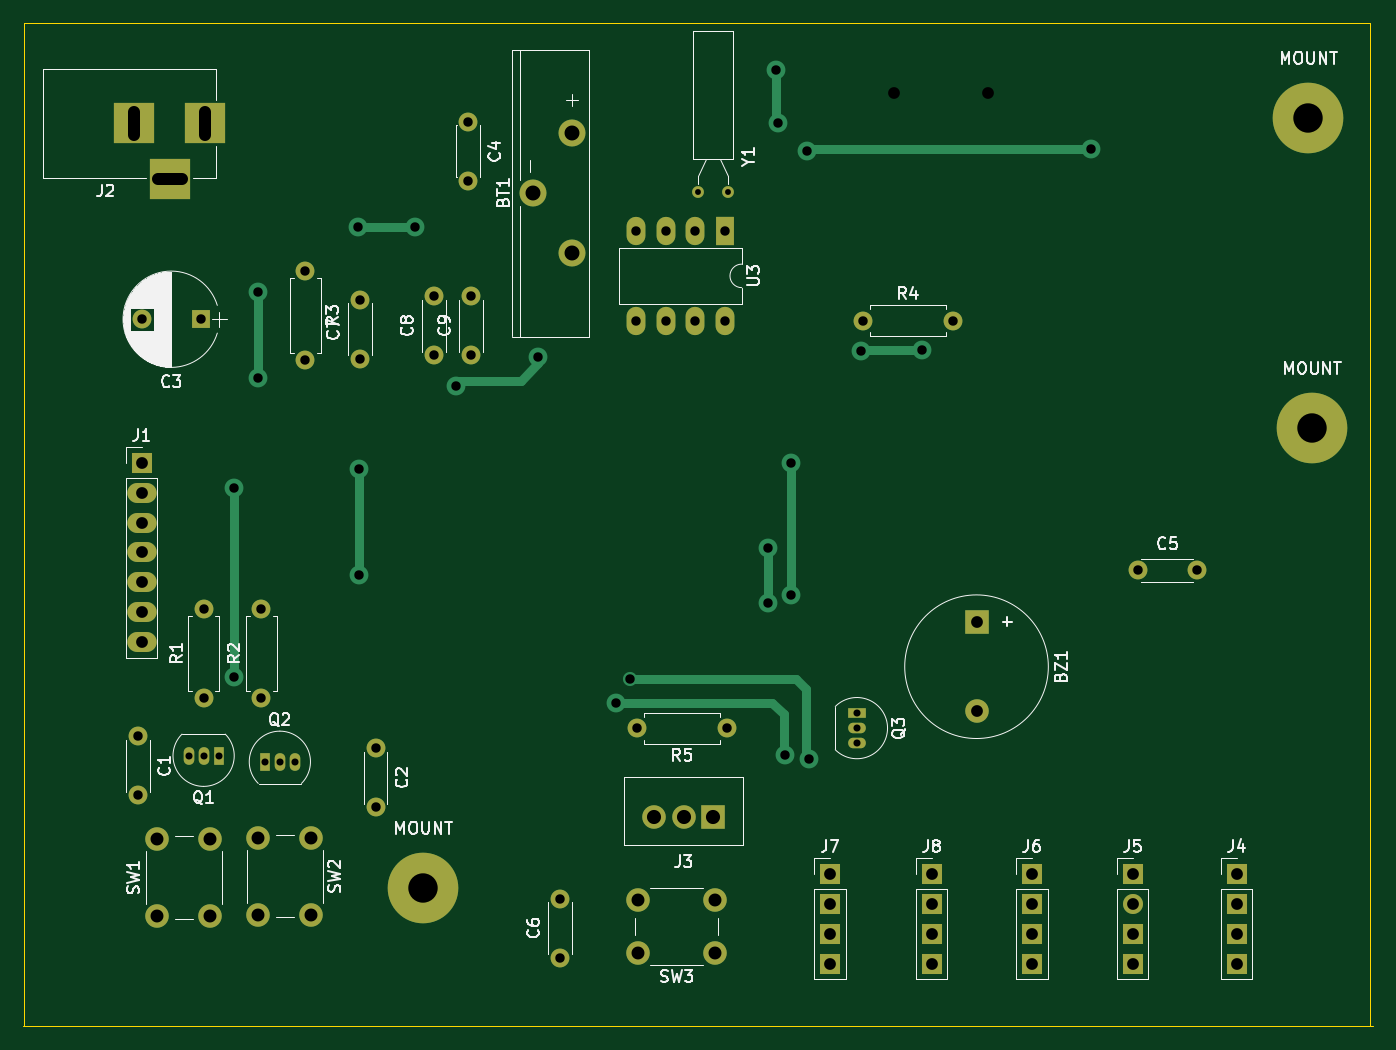
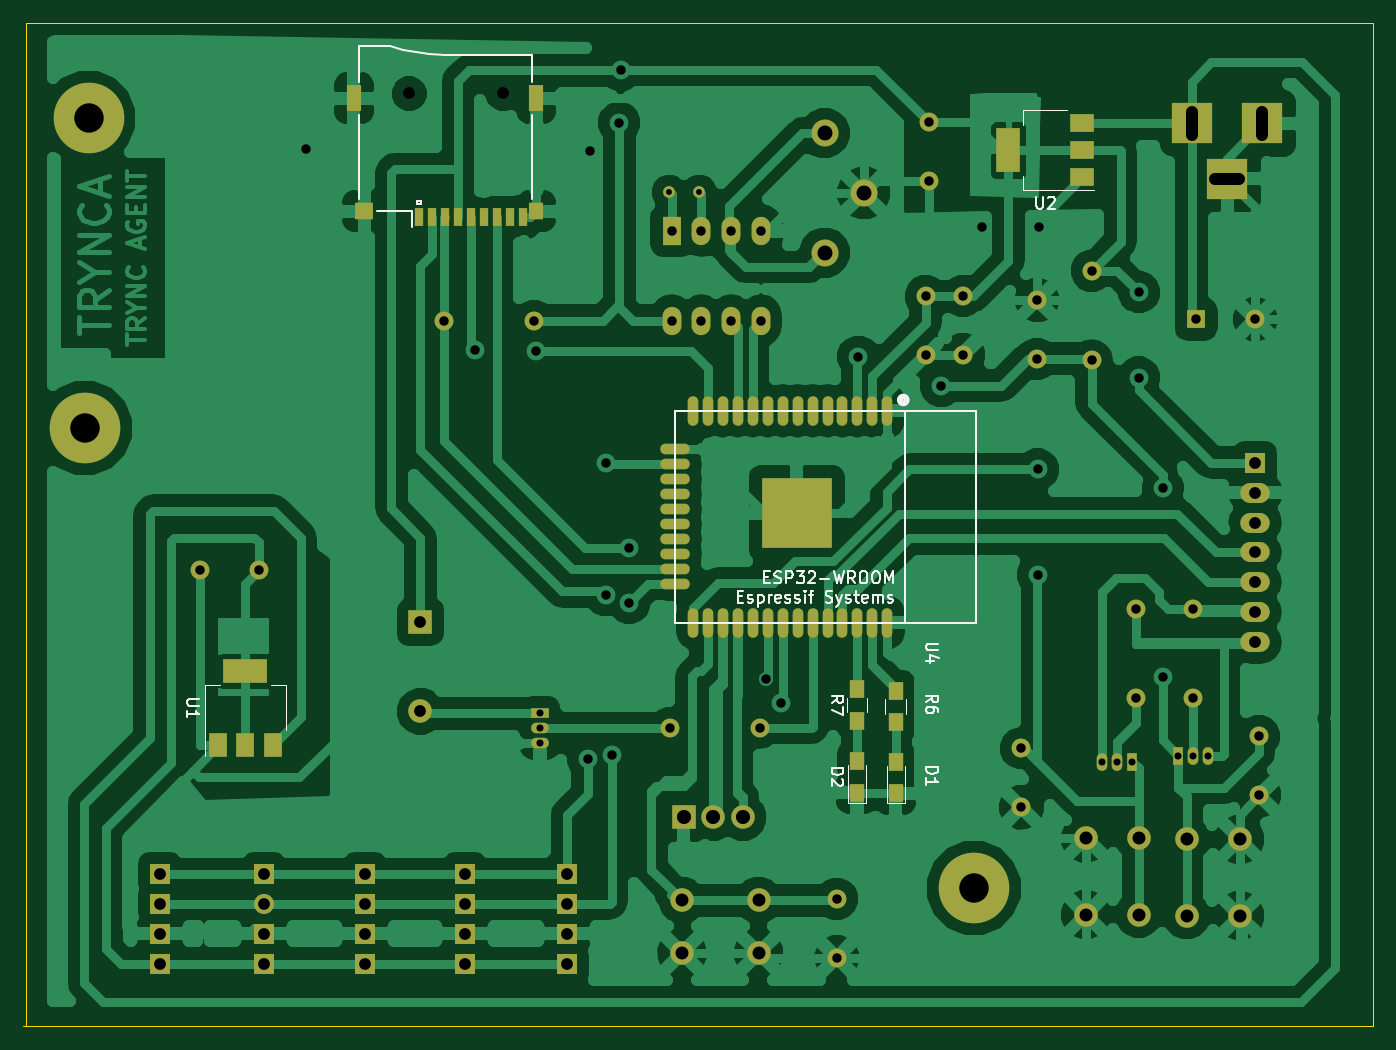
Circuit board: 11 layer files. Board 114.7 x 85.2 mm.
- bottom_copper: trync-agent-B.Cu.gbr (122534 bytes)
- bottom_mask: trync-agent-B.Mask.gbr (5436 bytes)
- paste: trync-agent-B.Paste.gbr (2326 bytes)
- bottom_silk: trync-agent-B.SilkS.gbr (13543 bytes)
- outline: trync-agent-Edge.Cuts.gbr (596 bytes)
- top_copper: trync-agent-F.Cu.gbr (5191 bytes)
- top_mask: trync-agent-F.Mask.gbr (3381 bytes)
- paste: trync-agent-F.Paste.gbr (271 bytes)
- top_silk: trync-agent-F.SilkS.gbr (40577 bytes)
- drill: trync-agent-NPTH.drl (187 bytes)
- drill: trync-agent.drl (2341 bytes)

=== bottom_copper: trync-agent-B.Cu.gbr (122534 bytes, source omitted) ===
=== bottom_mask: trync-agent-B.Mask.gbr ===
G04 #@! TF.FileFunction,Soldermask,Bot*
%FSLAX46Y46*%
G04 Gerber Fmt 4.6, Leading zero omitted, Abs format (unit mm)*
G04 Created by KiCad (PCBNEW 4.0.7) date Sat Feb 17 21:33:09 2018*
%MOMM*%
%LPD*%
G01*
G04 APERTURE LIST*
%ADD10C,0.150000*%
%ADD11C,5.999480*%
%ADD12C,2.290000*%
%ADD13R,2.000000X2.000000*%
%ADD14C,2.000000*%
%ADD15C,1.600000*%
%ADD16R,1.600000X1.600000*%
%ADD17R,1.300000X1.500000*%
%ADD18R,1.700000X1.700000*%
%ADD19O,2.500000X1.700000*%
%ADD20R,3.500000X3.500000*%
%ADD21O,1.700000X1.700000*%
%ADD22R,1.200000X2.200000*%
%ADD23R,1.600000X1.400000*%
%ADD24R,1.200000X1.400000*%
%ADD25R,0.700000X1.600000*%
%ADD26O,0.900000X1.500000*%
%ADD27R,0.900000X1.500000*%
%ADD28O,1.500000X0.900000*%
%ADD29R,1.500000X0.900000*%
%ADD30O,1.600000X1.600000*%
%ADD31R,3.800000X2.000000*%
%ADD32R,1.500000X2.000000*%
%ADD33R,2.000000X3.800000*%
%ADD34R,2.000000X1.500000*%
%ADD35R,1.600000X2.400000*%
%ADD36O,1.600000X2.400000*%
%ADD37O,0.900000X2.500000*%
%ADD38O,2.500000X0.900000*%
%ADD39R,6.000000X6.000000*%
%ADD40C,1.000000*%
G04 APERTURE END LIST*
D10*
D11*
X143192500Y-65786000D03*
X142875000Y-39433500D03*
D12*
X80327500Y-50863500D03*
X80327500Y-40703500D03*
X77027500Y-45783500D03*
D13*
X114681000Y-82232500D03*
D14*
X114681000Y-89832500D03*
D15*
X43434000Y-91948000D03*
X43434000Y-96948000D03*
X63627000Y-92964000D03*
X63627000Y-97964000D03*
D16*
X48768000Y-56515000D03*
D15*
X43768000Y-56515000D03*
X71501000Y-39751000D03*
X71501000Y-44751000D03*
X128397000Y-77851000D03*
X133397000Y-77851000D03*
X79311500Y-110744000D03*
X79311500Y-105744000D03*
X62293500Y-59880500D03*
X62293500Y-54880500D03*
X68580000Y-59563000D03*
X68580000Y-54563000D03*
X71755000Y-59563000D03*
X71755000Y-54563000D03*
D17*
X74295000Y-96790500D03*
X74295000Y-94090500D03*
X77597000Y-96727000D03*
X77597000Y-94027000D03*
D18*
X43751500Y-68707000D03*
D19*
X43751500Y-71247000D03*
X43751500Y-73787000D03*
X43751500Y-76327000D03*
X43751500Y-78867000D03*
X43751500Y-81407000D03*
X43751500Y-83947000D03*
D20*
X49149000Y-39878000D03*
X43149000Y-39878000D03*
X46149000Y-44578000D03*
D13*
X92329000Y-98806000D03*
D14*
X89789000Y-98806000D03*
X87289000Y-98806000D03*
D18*
X136779000Y-103632000D03*
X136779000Y-106172000D03*
X136779000Y-108712000D03*
X136779000Y-111252000D03*
X127952500Y-103632000D03*
D21*
X127952500Y-106172000D03*
D18*
X127952500Y-108712000D03*
X127952500Y-111252000D03*
X119380000Y-103632000D03*
X119380000Y-106172000D03*
X119380000Y-108712000D03*
X119380000Y-111252000D03*
X102235000Y-103632000D03*
X102235000Y-106172000D03*
X102235000Y-108712000D03*
X102235000Y-111252000D03*
X110871000Y-103632000D03*
X110871000Y-106172000D03*
X110871000Y-108712000D03*
X110871000Y-111252000D03*
D22*
X120335500Y-37738000D03*
X104835500Y-37738000D03*
D23*
X119435500Y-47338000D03*
D24*
X104835500Y-47338000D03*
D25*
X105985500Y-47838000D03*
X108185500Y-47838000D03*
X107085500Y-47838000D03*
X109285500Y-47838000D03*
X110385500Y-47838000D03*
X111485500Y-47838000D03*
X114785500Y-47838000D03*
X113685500Y-47838000D03*
X112585500Y-47838000D03*
D26*
X49022000Y-93599000D03*
X47752000Y-93599000D03*
D27*
X50292000Y-93599000D03*
D26*
X55499000Y-94107000D03*
X56769000Y-94107000D03*
D27*
X54229000Y-94107000D03*
D28*
X104521000Y-91249500D03*
X104521000Y-92519500D03*
D29*
X104521000Y-89979500D03*
D15*
X49022000Y-88709500D03*
D30*
X49022000Y-81089500D03*
D15*
X53911500Y-88709500D03*
D30*
X53911500Y-81089500D03*
D15*
X57658000Y-52387500D03*
D30*
X57658000Y-60007500D03*
D15*
X105029000Y-56642000D03*
D30*
X112649000Y-56642000D03*
D15*
X93472000Y-91249500D03*
D30*
X85852000Y-91249500D03*
D17*
X74295000Y-90758000D03*
X74295000Y-88058000D03*
X77597000Y-90631000D03*
X77597000Y-87931000D03*
D14*
X49585000Y-107188000D03*
X45085000Y-107188000D03*
X49585000Y-100688000D03*
X45085000Y-100688000D03*
X53666000Y-100584000D03*
X58166000Y-100584000D03*
X53666000Y-107084000D03*
X58166000Y-107084000D03*
X92456000Y-105863000D03*
X92456000Y-110363000D03*
X85956000Y-105863000D03*
X85956000Y-110363000D03*
D31*
X129540000Y-86385000D03*
D32*
X129540000Y-92685000D03*
X127240000Y-92685000D03*
X131840000Y-92685000D03*
D33*
X64745000Y-42164000D03*
D34*
X58445000Y-42164000D03*
X58445000Y-39864000D03*
X58445000Y-44464000D03*
D35*
X93345000Y-49022000D03*
D36*
X85725000Y-56642000D03*
X90805000Y-49022000D03*
X88265000Y-56642000D03*
X88265000Y-49022000D03*
X90805000Y-56642000D03*
X85725000Y-49022000D03*
X93345000Y-56642000D03*
D37*
X75014000Y-82279000D03*
X76284000Y-82279000D03*
X77554000Y-82279000D03*
X78824000Y-82279000D03*
X80094000Y-82279000D03*
X81364000Y-82279000D03*
X82634000Y-82279000D03*
X83904000Y-82279000D03*
X85174000Y-82279000D03*
X86444000Y-82279000D03*
X87714000Y-82279000D03*
X88984000Y-82279000D03*
X90254000Y-82279000D03*
X91524000Y-82279000D03*
D38*
X93014000Y-78994000D03*
X93014000Y-77724000D03*
X93014000Y-76454000D03*
X93014000Y-75184000D03*
X93014000Y-73914000D03*
X93014000Y-72644000D03*
X93014000Y-71374000D03*
X93014000Y-70104000D03*
X93014000Y-68834000D03*
X93014000Y-67564000D03*
D37*
X91524000Y-64279000D03*
X90254000Y-64279000D03*
X88984000Y-64279000D03*
X87714000Y-64279000D03*
X86444000Y-64279000D03*
X85174000Y-64279000D03*
X83904000Y-64279000D03*
X82634000Y-64279000D03*
X81364000Y-64279000D03*
X80094000Y-64279000D03*
X78824000Y-64279000D03*
X77554000Y-64279000D03*
X76284000Y-64279000D03*
X75014000Y-64279000D03*
D39*
X82714000Y-72979000D03*
D40*
X93535500Y-45720000D03*
X90995500Y-45720000D03*
D11*
X67691000Y-104838500D03*
M02*

=== paste: trync-agent-B.Paste.gbr ===
G04 #@! TF.FileFunction,Paste,Bot*
%FSLAX46Y46*%
G04 Gerber Fmt 4.6, Leading zero omitted, Abs format (unit mm)*
G04 Created by KiCad (PCBNEW 4.0.7) date Sat Feb 17 21:33:09 2018*
%MOMM*%
%LPD*%
G01*
G04 APERTURE LIST*
%ADD10C,0.150000*%
%ADD11R,1.300000X1.500000*%
%ADD12R,1.200000X2.200000*%
%ADD13R,1.600000X1.400000*%
%ADD14R,1.200000X1.400000*%
%ADD15R,0.700000X1.600000*%
%ADD16R,3.800000X2.000000*%
%ADD17R,1.500000X2.000000*%
%ADD18R,2.000000X3.800000*%
%ADD19R,2.000000X1.500000*%
%ADD20O,0.900000X2.500000*%
%ADD21O,2.500000X0.900000*%
%ADD22R,6.000000X6.000000*%
G04 APERTURE END LIST*
D10*
D11*
X74295000Y-96790500D03*
X74295000Y-94090500D03*
X77597000Y-96727000D03*
X77597000Y-94027000D03*
D12*
X120335500Y-37738000D03*
X104835500Y-37738000D03*
D13*
X119435500Y-47338000D03*
D14*
X104835500Y-47338000D03*
D15*
X105985500Y-47838000D03*
X108185500Y-47838000D03*
X107085500Y-47838000D03*
X109285500Y-47838000D03*
X110385500Y-47838000D03*
X111485500Y-47838000D03*
X114785500Y-47838000D03*
X113685500Y-47838000D03*
X112585500Y-47838000D03*
D11*
X74295000Y-90758000D03*
X74295000Y-88058000D03*
X77597000Y-90631000D03*
X77597000Y-87931000D03*
D16*
X129540000Y-86385000D03*
D17*
X129540000Y-92685000D03*
X127240000Y-92685000D03*
X131840000Y-92685000D03*
D18*
X64745000Y-42164000D03*
D19*
X58445000Y-42164000D03*
X58445000Y-39864000D03*
X58445000Y-44464000D03*
D20*
X75014000Y-82279000D03*
X76284000Y-82279000D03*
X77554000Y-82279000D03*
X78824000Y-82279000D03*
X80094000Y-82279000D03*
X81364000Y-82279000D03*
X82634000Y-82279000D03*
X83904000Y-82279000D03*
X85174000Y-82279000D03*
X86444000Y-82279000D03*
X87714000Y-82279000D03*
X88984000Y-82279000D03*
X90254000Y-82279000D03*
X91524000Y-82279000D03*
D21*
X93014000Y-78994000D03*
X93014000Y-77724000D03*
X93014000Y-76454000D03*
X93014000Y-75184000D03*
X93014000Y-73914000D03*
X93014000Y-72644000D03*
X93014000Y-71374000D03*
X93014000Y-70104000D03*
X93014000Y-68834000D03*
X93014000Y-67564000D03*
D20*
X91524000Y-64279000D03*
X90254000Y-64279000D03*
X88984000Y-64279000D03*
X87714000Y-64279000D03*
X86444000Y-64279000D03*
X85174000Y-64279000D03*
X83904000Y-64279000D03*
X82634000Y-64279000D03*
X81364000Y-64279000D03*
X80094000Y-64279000D03*
X78824000Y-64279000D03*
X77554000Y-64279000D03*
X76284000Y-64279000D03*
X75014000Y-64279000D03*
D22*
X82714000Y-72979000D03*
M02*

=== bottom_silk: trync-agent-B.SilkS.gbr (13543 bytes, source omitted) ===
=== outline: trync-agent-Edge.Cuts.gbr ===
G04 #@! TF.FileFunction,Profile,NP*
%FSLAX46Y46*%
G04 Gerber Fmt 4.6, Leading zero omitted, Abs format (unit mm)*
G04 Created by KiCad (PCBNEW 4.0.7) date Sat Feb 17 21:33:09 2018*
%MOMM*%
%LPD*%
G01*
G04 APERTURE LIST*
%ADD10C,0.150000*%
%ADD11C,0.100000*%
G04 APERTURE END LIST*
D10*
D11*
X33782000Y-31369000D02*
X36068000Y-31369000D01*
X33782000Y-116586000D02*
X33782000Y-31369000D01*
X148399500Y-116586000D02*
X33718500Y-116586000D01*
X148145500Y-109855000D02*
X148145500Y-116586000D01*
X148145500Y-31369000D02*
X148145500Y-109855000D01*
X36068000Y-31369000D02*
X148145500Y-31369000D01*
M02*

=== top_copper: trync-agent-F.Cu.gbr ===
G04 #@! TF.FileFunction,Copper,L1,Top,Signal*
%FSLAX46Y46*%
G04 Gerber Fmt 4.6, Leading zero omitted, Abs format (unit mm)*
G04 Created by KiCad (PCBNEW 4.0.7) date Sat Feb 17 21:33:09 2018*
%MOMM*%
%LPD*%
G01*
G04 APERTURE LIST*
%ADD10C,0.150000*%
%ADD11C,5.999480*%
%ADD12C,2.290000*%
%ADD13R,2.000000X2.000000*%
%ADD14C,2.000000*%
%ADD15C,1.600000*%
%ADD16R,1.600000X1.600000*%
%ADD17R,1.700000X1.700000*%
%ADD18O,2.500000X1.700000*%
%ADD19R,3.500000X3.500000*%
%ADD20O,1.700000X1.700000*%
%ADD21O,0.900000X1.500000*%
%ADD22R,0.900000X1.500000*%
%ADD23O,1.500000X0.900000*%
%ADD24R,1.500000X0.900000*%
%ADD25O,1.600000X1.600000*%
%ADD26R,1.600000X2.400000*%
%ADD27O,1.600000X2.400000*%
%ADD28C,1.000000*%
%ADD29C,1.200000*%
%ADD30C,0.800000*%
G04 APERTURE END LIST*
D10*
D11*
X143192500Y-65786000D03*
X142875000Y-39433500D03*
D12*
X80327500Y-50863500D03*
X80327500Y-40703500D03*
X77027500Y-45783500D03*
D13*
X114681000Y-82232500D03*
D14*
X114681000Y-89832500D03*
D15*
X43434000Y-91948000D03*
X43434000Y-96948000D03*
X63627000Y-92964000D03*
X63627000Y-97964000D03*
D16*
X48768000Y-56515000D03*
D15*
X43768000Y-56515000D03*
X71501000Y-39751000D03*
X71501000Y-44751000D03*
X128397000Y-77851000D03*
X133397000Y-77851000D03*
X79311500Y-110744000D03*
X79311500Y-105744000D03*
X62293500Y-59880500D03*
X62293500Y-54880500D03*
X68580000Y-59563000D03*
X68580000Y-54563000D03*
X71755000Y-59563000D03*
X71755000Y-54563000D03*
D17*
X43751500Y-68707000D03*
D18*
X43751500Y-71247000D03*
X43751500Y-73787000D03*
X43751500Y-76327000D03*
X43751500Y-78867000D03*
X43751500Y-81407000D03*
X43751500Y-83947000D03*
D19*
X49149000Y-39878000D03*
X43149000Y-39878000D03*
X46149000Y-44578000D03*
D13*
X92329000Y-98806000D03*
D14*
X89789000Y-98806000D03*
X87289000Y-98806000D03*
D17*
X136779000Y-103632000D03*
X136779000Y-106172000D03*
X136779000Y-108712000D03*
X136779000Y-111252000D03*
X127952500Y-103632000D03*
D20*
X127952500Y-106172000D03*
D17*
X127952500Y-108712000D03*
X127952500Y-111252000D03*
X119380000Y-103632000D03*
X119380000Y-106172000D03*
X119380000Y-108712000D03*
X119380000Y-111252000D03*
X102235000Y-103632000D03*
X102235000Y-106172000D03*
X102235000Y-108712000D03*
X102235000Y-111252000D03*
X110871000Y-103632000D03*
X110871000Y-106172000D03*
X110871000Y-108712000D03*
X110871000Y-111252000D03*
D21*
X49022000Y-93599000D03*
X47752000Y-93599000D03*
D22*
X50292000Y-93599000D03*
D21*
X55499000Y-94107000D03*
X56769000Y-94107000D03*
D22*
X54229000Y-94107000D03*
D23*
X104521000Y-91249500D03*
X104521000Y-92519500D03*
D24*
X104521000Y-89979500D03*
D15*
X49022000Y-88709500D03*
D25*
X49022000Y-81089500D03*
D15*
X53911500Y-88709500D03*
D25*
X53911500Y-81089500D03*
D15*
X57658000Y-52387500D03*
D25*
X57658000Y-60007500D03*
D15*
X105029000Y-56642000D03*
D25*
X112649000Y-56642000D03*
D15*
X93472000Y-91249500D03*
D25*
X85852000Y-91249500D03*
D14*
X49585000Y-107188000D03*
X45085000Y-107188000D03*
X49585000Y-100688000D03*
X45085000Y-100688000D03*
X53666000Y-100584000D03*
X58166000Y-100584000D03*
X53666000Y-107084000D03*
X58166000Y-107084000D03*
X92456000Y-105863000D03*
X92456000Y-110363000D03*
X85956000Y-105863000D03*
X85956000Y-110363000D03*
D26*
X93345000Y-49022000D03*
D27*
X85725000Y-56642000D03*
X90805000Y-49022000D03*
X88265000Y-56642000D03*
X88265000Y-49022000D03*
X90805000Y-56642000D03*
X85725000Y-49022000D03*
X93345000Y-56642000D03*
D28*
X93535500Y-45720000D03*
X90995500Y-45720000D03*
D11*
X67691000Y-104838500D03*
D15*
X124396500Y-42037000D03*
X100266500Y-42227500D03*
X62166500Y-48704500D03*
X66992500Y-48704500D03*
X97663000Y-35369500D03*
X97790000Y-39814500D03*
X53657500Y-54229000D03*
X53657500Y-61468000D03*
X51625500Y-86868000D03*
X51625500Y-70866000D03*
X70421500Y-62166500D03*
X77470000Y-59690000D03*
X62230000Y-69278500D03*
X62230000Y-78232000D03*
D29*
X85280500Y-87058500D03*
D15*
X100457000Y-93853000D03*
X98425000Y-93535500D03*
X84074000Y-89090500D03*
X96964500Y-80645000D03*
X96964500Y-75946000D03*
X110045500Y-59118500D03*
X104902000Y-59182000D03*
X98933000Y-68707000D03*
X98933000Y-79946500D03*
D30*
X100457000Y-42037000D02*
X124396500Y-42037000D01*
X100266500Y-42227500D02*
X100457000Y-42037000D01*
X66992500Y-48704500D02*
X62166500Y-48704500D01*
X97663000Y-39687500D02*
X97663000Y-35369500D01*
X97790000Y-39814500D02*
X97663000Y-39687500D01*
X53657500Y-61468000D02*
X53657500Y-54229000D01*
X51625500Y-86868000D02*
X51625500Y-70866000D01*
X70421500Y-62166500D02*
X70802500Y-61785500D01*
X70802500Y-61785500D02*
X75946000Y-61785500D01*
X75946000Y-61785500D02*
X77470000Y-60261500D01*
X77470000Y-60261500D02*
X77470000Y-59690000D01*
X62230000Y-69278500D02*
X62230000Y-78232000D01*
X99377500Y-87058500D02*
X85280500Y-87058500D01*
X100203000Y-87884000D02*
X99377500Y-87058500D01*
X100203000Y-93599000D02*
X100203000Y-87884000D01*
X100457000Y-93853000D02*
X100203000Y-93599000D01*
X98298000Y-93408500D02*
X98425000Y-93535500D01*
X98298000Y-90043000D02*
X98298000Y-93408500D01*
X97345500Y-89090500D02*
X98298000Y-90043000D01*
X84074000Y-89090500D02*
X97345500Y-89090500D01*
X96964500Y-75946000D02*
X96964500Y-80645000D01*
X104965500Y-59118500D02*
X110045500Y-59118500D01*
X104902000Y-59182000D02*
X104965500Y-59118500D01*
X98933000Y-79946500D02*
X98933000Y-68707000D01*
M02*

=== top_mask: trync-agent-F.Mask.gbr ===
G04 #@! TF.FileFunction,Soldermask,Top*
%FSLAX46Y46*%
G04 Gerber Fmt 4.6, Leading zero omitted, Abs format (unit mm)*
G04 Created by KiCad (PCBNEW 4.0.7) date Sat Feb 17 21:33:09 2018*
%MOMM*%
%LPD*%
G01*
G04 APERTURE LIST*
%ADD10C,0.150000*%
%ADD11C,5.999480*%
%ADD12C,2.290000*%
%ADD13R,2.000000X2.000000*%
%ADD14C,2.000000*%
%ADD15C,1.600000*%
%ADD16R,1.600000X1.600000*%
%ADD17R,1.700000X1.700000*%
%ADD18O,2.500000X1.700000*%
%ADD19R,3.500000X3.500000*%
%ADD20O,1.700000X1.700000*%
%ADD21O,0.900000X1.500000*%
%ADD22R,0.900000X1.500000*%
%ADD23O,1.500000X0.900000*%
%ADD24R,1.500000X0.900000*%
%ADD25O,1.600000X1.600000*%
%ADD26R,1.600000X2.400000*%
%ADD27O,1.600000X2.400000*%
%ADD28C,1.000000*%
G04 APERTURE END LIST*
D10*
D11*
X143192500Y-65786000D03*
X142875000Y-39433500D03*
D12*
X80327500Y-50863500D03*
X80327500Y-40703500D03*
X77027500Y-45783500D03*
D13*
X114681000Y-82232500D03*
D14*
X114681000Y-89832500D03*
D15*
X43434000Y-91948000D03*
X43434000Y-96948000D03*
X63627000Y-92964000D03*
X63627000Y-97964000D03*
D16*
X48768000Y-56515000D03*
D15*
X43768000Y-56515000D03*
X71501000Y-39751000D03*
X71501000Y-44751000D03*
X128397000Y-77851000D03*
X133397000Y-77851000D03*
X79311500Y-110744000D03*
X79311500Y-105744000D03*
X62293500Y-59880500D03*
X62293500Y-54880500D03*
X68580000Y-59563000D03*
X68580000Y-54563000D03*
X71755000Y-59563000D03*
X71755000Y-54563000D03*
D17*
X43751500Y-68707000D03*
D18*
X43751500Y-71247000D03*
X43751500Y-73787000D03*
X43751500Y-76327000D03*
X43751500Y-78867000D03*
X43751500Y-81407000D03*
X43751500Y-83947000D03*
D19*
X49149000Y-39878000D03*
X43149000Y-39878000D03*
X46149000Y-44578000D03*
D13*
X92329000Y-98806000D03*
D14*
X89789000Y-98806000D03*
X87289000Y-98806000D03*
D17*
X136779000Y-103632000D03*
X136779000Y-106172000D03*
X136779000Y-108712000D03*
X136779000Y-111252000D03*
X127952500Y-103632000D03*
D20*
X127952500Y-106172000D03*
D17*
X127952500Y-108712000D03*
X127952500Y-111252000D03*
X119380000Y-103632000D03*
X119380000Y-106172000D03*
X119380000Y-108712000D03*
X119380000Y-111252000D03*
X102235000Y-103632000D03*
X102235000Y-106172000D03*
X102235000Y-108712000D03*
X102235000Y-111252000D03*
X110871000Y-103632000D03*
X110871000Y-106172000D03*
X110871000Y-108712000D03*
X110871000Y-111252000D03*
D21*
X49022000Y-93599000D03*
X47752000Y-93599000D03*
D22*
X50292000Y-93599000D03*
D21*
X55499000Y-94107000D03*
X56769000Y-94107000D03*
D22*
X54229000Y-94107000D03*
D23*
X104521000Y-91249500D03*
X104521000Y-92519500D03*
D24*
X104521000Y-89979500D03*
D15*
X49022000Y-88709500D03*
D25*
X49022000Y-81089500D03*
D15*
X53911500Y-88709500D03*
D25*
X53911500Y-81089500D03*
D15*
X57658000Y-52387500D03*
D25*
X57658000Y-60007500D03*
D15*
X105029000Y-56642000D03*
D25*
X112649000Y-56642000D03*
D15*
X93472000Y-91249500D03*
D25*
X85852000Y-91249500D03*
D14*
X49585000Y-107188000D03*
X45085000Y-107188000D03*
X49585000Y-100688000D03*
X45085000Y-100688000D03*
X53666000Y-100584000D03*
X58166000Y-100584000D03*
X53666000Y-107084000D03*
X58166000Y-107084000D03*
X92456000Y-105863000D03*
X92456000Y-110363000D03*
X85956000Y-105863000D03*
X85956000Y-110363000D03*
D26*
X93345000Y-49022000D03*
D27*
X85725000Y-56642000D03*
X90805000Y-49022000D03*
X88265000Y-56642000D03*
X88265000Y-49022000D03*
X90805000Y-56642000D03*
X85725000Y-49022000D03*
X93345000Y-56642000D03*
D28*
X93535500Y-45720000D03*
X90995500Y-45720000D03*
D11*
X67691000Y-104838500D03*
M02*

=== paste: trync-agent-F.Paste.gbr ===
G04 #@! TF.FileFunction,Paste,Top*
%FSLAX46Y46*%
G04 Gerber Fmt 4.6, Leading zero omitted, Abs format (unit mm)*
G04 Created by KiCad (PCBNEW 4.0.7) date Sat Feb 17 21:33:09 2018*
%MOMM*%
%LPD*%
G01*
G04 APERTURE LIST*
%ADD10C,0.150000*%
G04 APERTURE END LIST*
D10*
M02*

=== top_silk: trync-agent-F.SilkS.gbr (40577 bytes, source omitted) ===
=== drill: trync-agent-NPTH.drl ===
M48
;DRILL file {KiCad 4.0.7} date Sat Feb 17 21:33:42 2018
;FORMAT={-:-/ absolute / metric / decimal}
FMAT,2
METRIC,TZ
T1C1.000
%
G90
G05
M71
T1
X107.655Y-37.338
X115.635Y-37.338
T0
M30

=== drill: trync-agent.drl ===
M48
;DRILL file {KiCad 4.0.7} date Sat Feb 17 21:33:42 2018
;FORMAT={-:-/ absolute / metric / decimal}
FMAT,2
METRIC,TZ
T1C0.500
T2C0.600
T3C0.800
T4C1.000
T5C1.100
T6C1.200
T7C1.270
T8C2.499
%
G90
G05
M71
T1
X90.995Y-45.72
X93.535Y-45.72
T2
X47.752Y-93.599
X49.022Y-93.599
X50.292Y-93.599
X54.229Y-94.107
X55.499Y-94.107
X56.769Y-94.107
X104.521Y-89.98
X104.521Y-91.249
X104.521Y-92.519
T3
X43.434Y-91.948
X43.434Y-96.948
X43.768Y-56.515
X48.768Y-56.515
X49.022Y-81.09
X49.022Y-88.709
X51.625Y-70.866
X51.625Y-86.868
X53.657Y-54.229
X53.657Y-61.468
X53.911Y-81.09
X53.911Y-88.709
X57.658Y-52.387
X57.658Y-60.008
X62.166Y-48.704
X62.23Y-69.278
X62.23Y-78.232
X62.293Y-54.88
X62.293Y-59.88
X63.627Y-92.964
X63.627Y-97.964
X66.992Y-48.704
X68.58Y-54.563
X68.58Y-59.563
X70.421Y-62.166
X71.501Y-39.751
X71.501Y-44.751
X71.755Y-54.563
X71.755Y-59.563
X77.47Y-59.69
X79.311Y-105.744
X79.311Y-110.744
X84.074Y-89.09
X85.28Y-87.058
X85.725Y-49.022
X85.725Y-56.642
X85.852Y-91.249
X88.265Y-49.022
X88.265Y-56.642
X90.805Y-49.022
X90.805Y-56.642
X93.345Y-49.022
X93.345Y-56.642
X93.472Y-91.249
X96.965Y-75.946
X96.965Y-80.645
X97.663Y-35.369
X97.79Y-39.814
X98.425Y-93.535
X98.933Y-68.707
X98.933Y-79.947
X100.266Y-42.227
X100.457Y-93.853
X104.902Y-59.182
X105.029Y-56.642
X110.045Y-59.118
X112.649Y-56.642
X124.396Y-42.037
X128.397Y-77.851
X133.397Y-77.851
T4
X43.752Y-68.707
X43.752Y-71.247
X43.752Y-73.787
X43.752Y-76.327
X43.752Y-78.867
X43.752Y-81.407
X43.752Y-83.947
X102.235Y-103.632
X102.235Y-106.172
X102.235Y-108.712
X102.235Y-111.252
X110.871Y-103.632
X110.871Y-106.172
X110.871Y-108.712
X110.871Y-111.252
X114.681Y-82.233
X114.681Y-89.832
X119.38Y-103.632
X119.38Y-106.172
X119.38Y-108.712
X119.38Y-111.252
X127.953Y-103.632
X127.953Y-106.172
X127.953Y-108.712
X127.953Y-111.252
X136.779Y-103.632
X136.779Y-106.172
X136.779Y-108.712
X136.779Y-111.252
T5
X45.085Y-100.688
X45.085Y-107.188
X49.585Y-100.688
X49.585Y-107.188
X53.666Y-100.584
X53.666Y-107.084
X58.166Y-100.584
X58.166Y-107.084
X85.956Y-105.863
X85.956Y-110.363
X92.456Y-105.863
X92.456Y-110.363
T6
X87.289Y-98.806
X89.789Y-98.806
X92.329Y-98.806
T7
X77.028Y-45.783
X80.328Y-40.703
X80.328Y-50.863
T8
X67.691Y-104.838
X142.875Y-39.433
X143.192Y-65.786
T4
X43.149Y-38.878G85X43.149Y-40.878
G05
X45.149Y-44.578G85X47.149Y-44.578
G05
X49.149Y-38.878G85X49.149Y-40.878
G05
T0
M30

